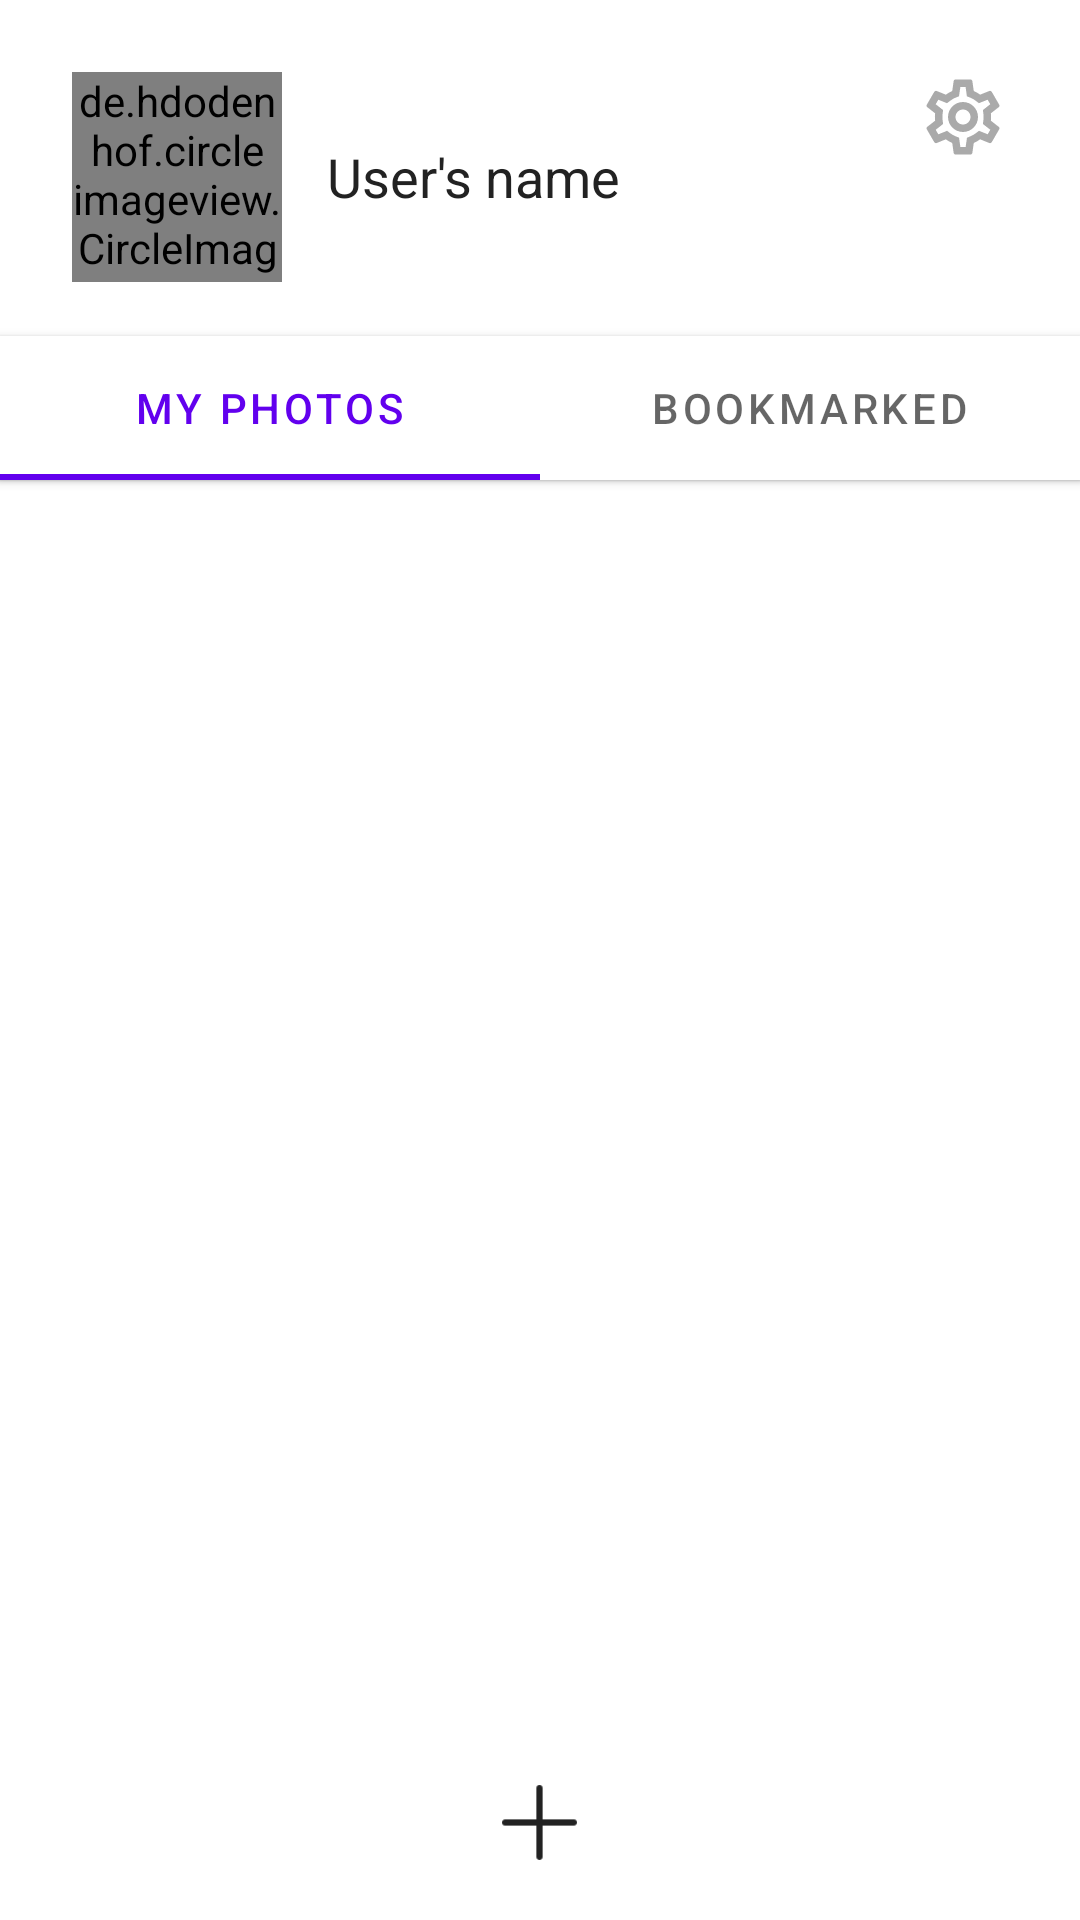

Here is an Android app screen rendered from its layout file. Give the layout XML and the strings, colors and styles it references.
<!-- AndroidManifest.xml: application theme AppTheme -->
<!-- res/layout/activity_home_page.xml -->
<?xml version="1.0" encoding="utf-8"?>
<RelativeLayout xmlns:android="http://schemas.android.com/apk/res/android"
    xmlns:app="http://schemas.android.com/apk/res-auto"
    android:layout_width="match_parent"
    android:layout_height="match_parent"
    android:id="@+id/activity_home_page">

    <RelativeLayout
        android:id="@+id/home_header"
        android:layout_width="match_parent"
        android:layout_height="wrap_content"
        android:layout_marginHorizontal="24dp"
        android:layout_marginTop="24dp"
        android:layout_marginBottom="18dp"
        >

        <de.hdodenhof.circleimageview.CircleImageView
            android:id="@+id/profile_picture"
            android:layout_width="70dp"
            android:layout_height="70dp"
            android:layout_centerVertical="true"
            android:src="@drawable/default_profile_image"
            app:civ_border_color="#FF000000"/>

        <TextView
            android:id="@+id/display_name"
            android:layout_width="wrap_content"
            android:layout_height="wrap_content"
            android:textSize="18sp"
            android:text="User's name"
            android:textColor="@color/icon_color"
            android:layout_centerVertical="true"
            android:layout_toEndOf="@id/profile_picture"
            android:layout_marginStart="15dp"
            />

        <ImageButton
            android:layout_width="30dp"
            android:layout_height="30dp"
            android:background="@drawable/cog"
            android:layout_alignParentEnd="true"
            android:onClick="onEditButtonClick"
            />

    </RelativeLayout>

    <com.google.android.material.tabs.TabLayout
        android:id="@+id/home_tabs"
        android:layout_width="match_parent"
        android:layout_height="wrap_content"
        android:layout_below="@id/home_header"
        android:elevation="2dp" >

        <com.google.android.material.tabs.TabItem
            android:layout_width="wrap_content"
            android:layout_height="wrap_content"
            android:text="@string/my_photos"
            android:icon="@drawable/ic_outline_photo_camera_24" />

        <com.google.android.material.tabs.TabItem
            android:layout_width="wrap_content"
            android:layout_height="wrap_content"
            android:text="@string/bookmarked"
            android:icon="@drawable/ic_outline_bookmark_border_24" />

    </com.google.android.material.tabs.TabLayout>

    <View
        android:id="@+id/home_divider"
        android:layout_width="match_parent"
        android:layout_height="2dp"
        android:layout_marginTop="5dp"
        android:background="@color/colorPrimary"
        android:layout_alignBottom="@id/home_tabs"
        android:elevation="1dp"
        />

    <androidx.recyclerview.widget.RecyclerView
        android:id="@+id/home_grid_recycler_view"
        android:layout_width="match_parent"
        android:layout_height="wrap_content"
        android:layout_alignTop="@id/home_divider"
        android:layout_above="@id/camera_button"
        app:spanCount="3"
        app:layoutManager="androidx.recyclerview.widget.GridLayoutManager" />

    <androidx.recyclerview.widget.RecyclerView
        android:id="@+id/bookmarks_recycler_view"
        android:layout_width="match_parent"
        android:layout_height="wrap_content"
        android:layout_alignTop="@id/home_divider"
        app:spanCount="3"
        app:layoutManager="androidx.recyclerview.widget.GridLayoutManager"/>

    <Button
        android:id="@+id/camera_button"
        android:layout_width="25dp"
        android:layout_height="25dp"
        android:layout_marginVertical="20dp"
        android:background="@drawable/add"
        android:layout_alignParentBottom="true"
        android:layout_centerHorizontal="true"
        android:contentDescription="@string/todo"
        android:onClick="takePhoto"
        app:backgroundTint="@color/icon_color"
        />

    <ProgressBar
        android:id="@+id/progress_bar"
        style="?android:attr/progressBarStyle"
        android:indeterminateTint="@color/colorPrimary"
        android:layout_width="wrap_content"
        android:layout_height="wrap_content"
        android:layout_centerInParent="true"
        android:visibility="invisible"
        />

</RelativeLayout>
<!-- resources referenced by this layout -->
<resources>
  <color name="colorPrimary">#6200EE</color>
  <color name="icon_color">#222222</color>
  <!-- drawable add: png bitmap (drawable, 711 bytes) -->
  <!-- drawable cog (drawable) -->
  <?xml version="1.0" encoding="utf-8"?>
  <selector xmlns:android="http://schemas.android.com/apk/res/android">
  
      <item android:state_pressed="true" android:drawable="@drawable/cog_pressed" />
      <item android:state_focused="true" android:drawable="@drawable/cog_pressed" />
      <item android:drawable="@drawable/cog_unpressed" />
  
  </selector>
  <!-- drawable default_profile_image (drawable) -->
  <vector xmlns:android="http://schemas.android.com/apk/res/android"
      android:width="64dp"
      android:height="64dp"
      android:viewportWidth="24"
      android:viewportHeight="24"
      android:tint="@color/Text">
    <path
        android:fillColor="@android:color/white"
        android:pathData="M12,2C6.48,2 2,6.48 2,12s4.48,10 10,10 10,-4.48 10,-10S17.52,2 12,2zM12,5c1.66,0 3,1.34 3,3s-1.34,3 -3,3 -3,-1.34 -3,-3 1.34,-3 3,-3zM12,19.2c-2.5,0 -4.71,-1.28 -6,-3.22 0.03,-1.99 4,-3.08 6,-3.08 1.99,0 5.97,1.09 6,3.08 -1.29,1.94 -3.5,3.22 -6,3.22z"/>
  </vector>
  <string name="bookmarked">Bookmarked</string>
  <string name="my_photos">My Photos</string>
  <string name="todo">TODO</string>
  <style name="AppTheme" parent="Theme.MaterialComponents.Light.NoActionBar">
          
          <item name="colorPrimary">@color/colorPrimary</item>
          <item name="colorPrimaryDark">@color/colorPrimaryDark</item>
          <item name="colorAccent">@color/colorAccent</item>
      </style>
  <!-- drawable cog_pressed: vector/xml drawable (drawable, 2061 chars, omitted) -->
  <!-- drawable cog_unpressed: vector/xml drawable (drawable, 2074 chars, omitted) -->
  <color name="Text">#808080</color>
  <color name="colorPrimaryDark">#3700B3</color>
  <color name="colorAccent">#03DAC5</color>
</resources>
